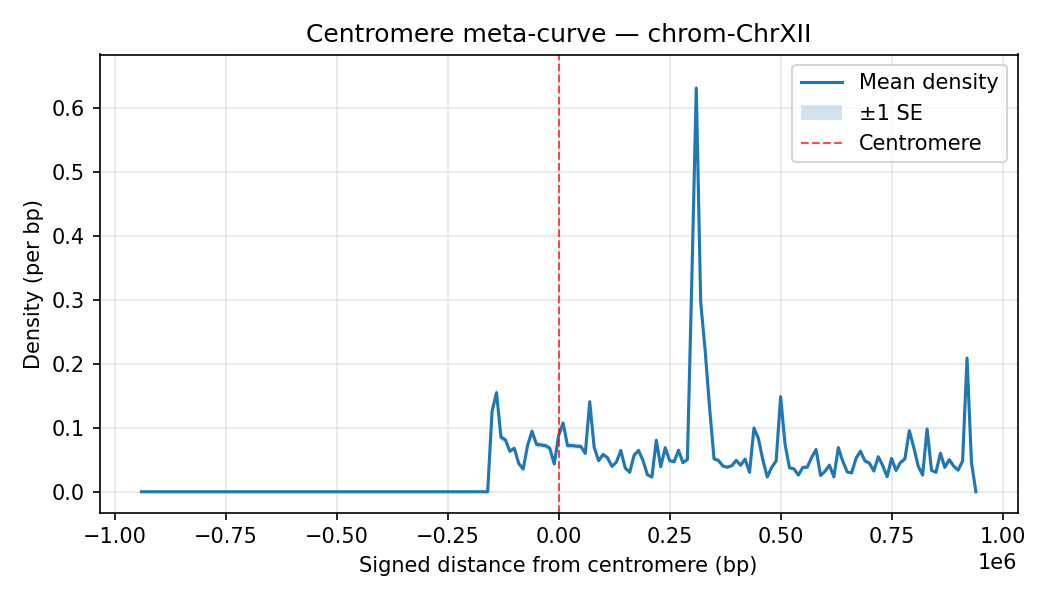

Values plotted in this chart, from the file beside it:
chrom, Bin_Center, mean_density, sd_density, n_datasets, se_density
ChrXII, -940000, 0.0, 0.0, 35, 0.0
ChrXII, -930000, 0.0, 0.0, 35, 0.0
ChrXII, -920000, 0.0, 0.0, 35, 0.0
ChrXII, -910000, 0.0, 0.0, 35, 0.0
ChrXII, -900000, 0.0, 0.0, 35, 0.0
ChrXII, -890000, 0.0, 0.0, 35, 0.0
ChrXII, -880000, 0.0, 0.0, 35, 0.0
ChrXII, -870000, 0.0, 0.0, 35, 0.0
ChrXII, -860000, 0.0, 0.0, 35, 0.0
ChrXII, -850000, 0.0, 0.0, 35, 0.0
ChrXII, -840000, 0.0, 0.0, 35, 0.0
ChrXII, -830000, 0.0, 0.0, 35, 0.0
ChrXII, -820000, 0.0, 0.0, 35, 0.0
ChrXII, -810000, 0.0, 0.0, 35, 0.0
ChrXII, -800000, 0.0, 0.0, 35, 0.0
ChrXII, -790000, 0.0, 0.0, 35, 0.0
ChrXII, -780000, 0.0, 0.0, 35, 0.0
ChrXII, -770000, 0.0, 0.0, 35, 0.0
ChrXII, -760000, 0.0, 0.0, 35, 0.0
ChrXII, -750000, 0.0, 0.0, 35, 0.0
ChrXII, -740000, 0.0, 0.0, 35, 0.0
ChrXII, -730000, 0.0, 0.0, 35, 0.0
ChrXII, -720000, 0.0, 0.0, 35, 0.0
ChrXII, -710000, 0.0, 0.0, 35, 0.0
ChrXII, -700000, 0.0, 0.0, 35, 0.0
ChrXII, -690000, 0.0, 0.0, 35, 0.0
ChrXII, -680000, 0.0, 0.0, 35, 0.0
ChrXII, -670000, 0.0, 0.0, 35, 0.0
ChrXII, -660000, 0.0, 0.0, 35, 0.0
ChrXII, -650000, 0.0, 0.0, 35, 0.0
ChrXII, -640000, 0.0, 0.0, 35, 0.0
ChrXII, -630000, 0.0, 0.0, 35, 0.0
ChrXII, -620000, 0.0, 0.0, 35, 0.0
ChrXII, -610000, 0.0, 0.0, 35, 0.0
ChrXII, -600000, 0.0, 0.0, 35, 0.0
ChrXII, -590000, 0.0, 0.0, 35, 0.0
ChrXII, -580000, 0.0, 0.0, 35, 0.0
ChrXII, -570000, 0.0, 0.0, 35, 0.0
ChrXII, -560000, 0.0, 0.0, 35, 0.0
ChrXII, -550000, 0.0, 0.0, 35, 0.0
ChrXII, -540000, 0.0, 0.0, 35, 0.0
ChrXII, -530000, 0.0, 0.0, 35, 0.0
ChrXII, -520000, 0.0, 0.0, 35, 0.0
ChrXII, -510000, 0.0, 0.0, 35, 0.0
ChrXII, -500000, 0.0, 0.0, 35, 0.0
ChrXII, -490000, 0.0, 0.0, 35, 0.0
ChrXII, -480000, 0.0, 0.0, 35, 0.0
ChrXII, -470000, 0.0, 0.0, 35, 0.0
ChrXII, -460000, 0.0, 0.0, 35, 0.0
ChrXII, -450000, 0.0, 0.0, 35, 0.0
ChrXII, -440000, 0.0, 0.0, 35, 0.0
ChrXII, -430000, 0.0, 0.0, 35, 0.0
ChrXII, -420000, 0.0, 0.0, 35, 0.0
ChrXII, -410000, 0.0, 0.0, 35, 0.0
ChrXII, -400000, 0.0, 0.0, 35, 0.0
ChrXII, -390000, 0.0, 0.0, 35, 0.0
ChrXII, -380000, 0.0, 0.0, 35, 0.0
ChrXII, -370000, 0.0, 0.0, 35, 0.0
ChrXII, -360000, 0.0, 0.0, 35, 0.0
ChrXII, -350000, 0.0, 0.0, 35, 0.0
... 129 more rows
